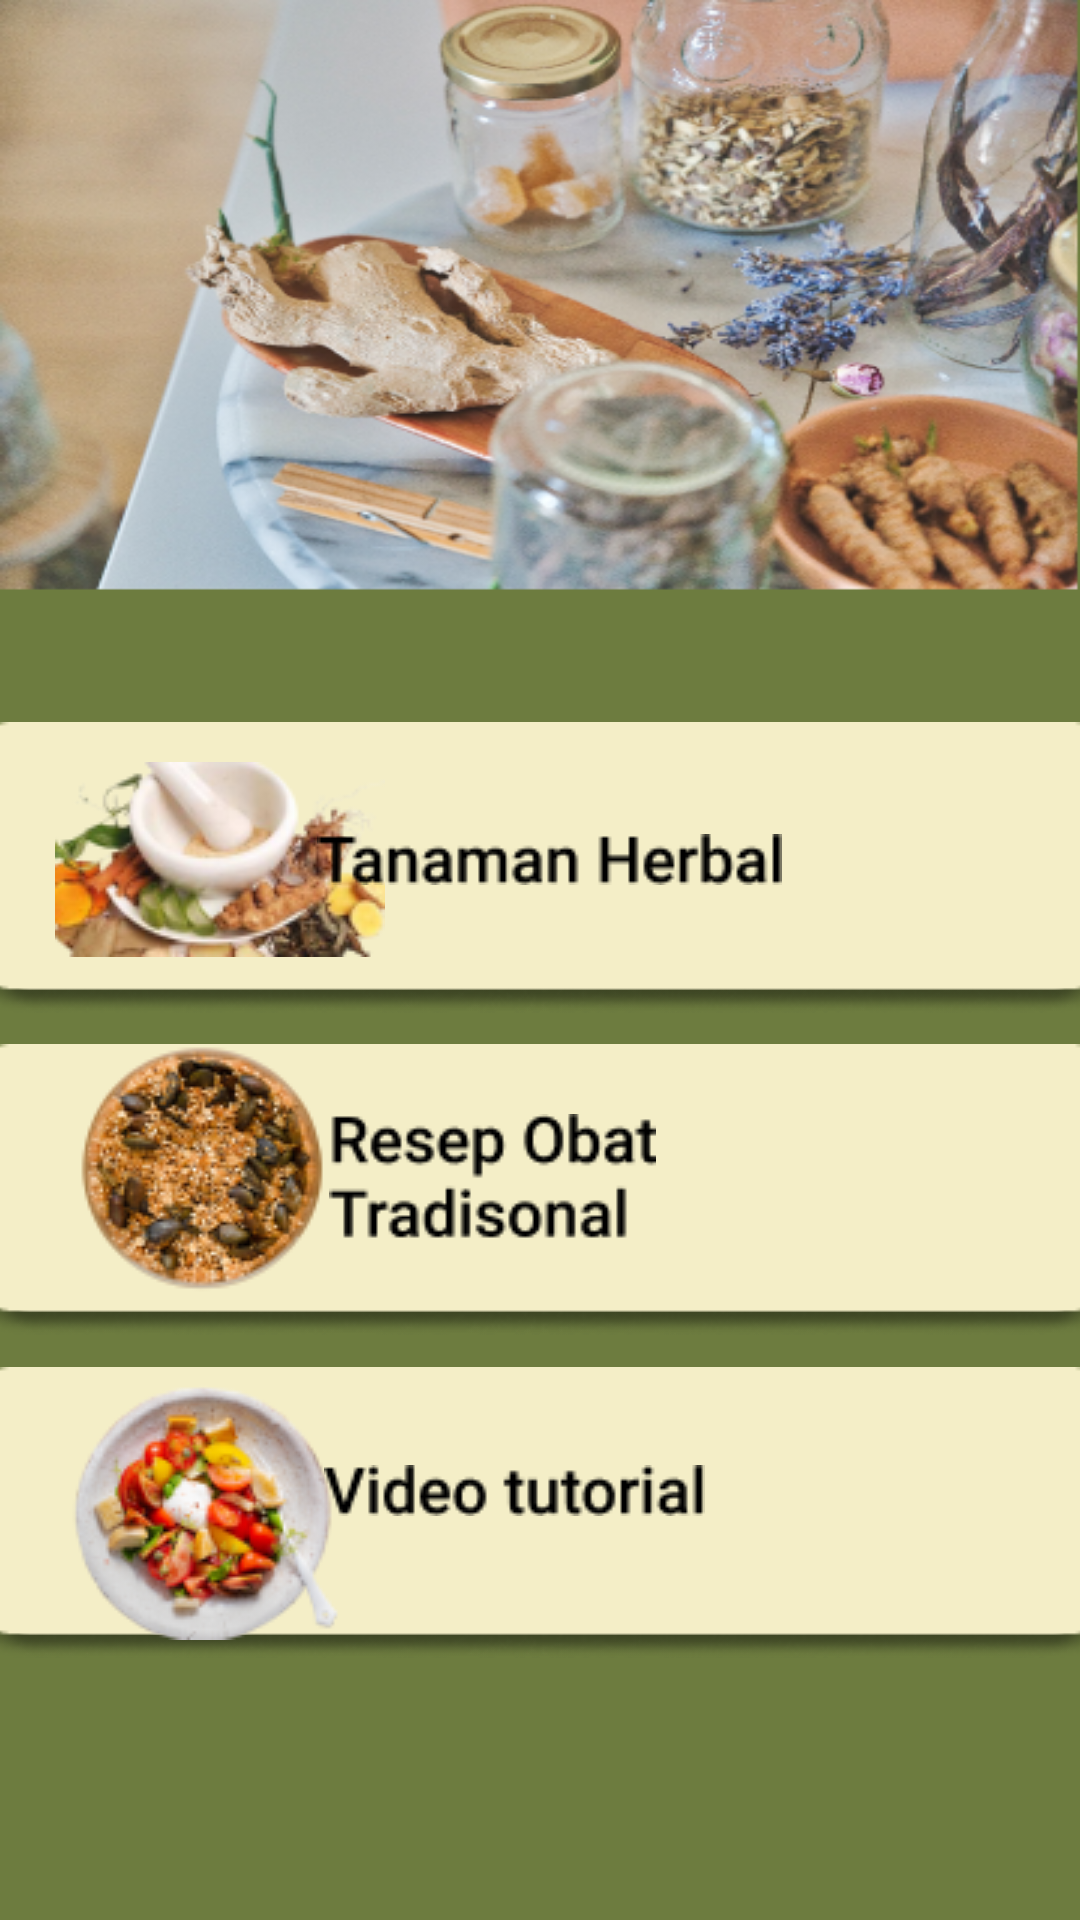

Reconstruct the res/layout file that produces this screen, plus the resources it refers to.
<!-- AndroidManifest.xml: application theme Theme.MacroChallenggw -->
<!-- res/layout/activity_category.xml -->
<?xml version="1.0" encoding="utf-8"?>
<androidx.constraintlayout.widget.ConstraintLayout xmlns:android="http://schemas.android.com/apk/res/android"
    xmlns:app="http://schemas.android.com/apk/res-auto"
    xmlns:tools="http://schemas.android.com/tools"
    android:layout_width="match_parent"
    android:layout_height="match_parent"
    tools:context=".category"
    android:background="@drawable/bgcategory">

    <ImageButton
        android:id="@+id/tanamanherbal"
        android:layout_width="367dp"
        android:layout_height="97dp"
        android:background="@drawable/rectangle"
        app:layout_constraintBottom_toBottomOf="parent"
        app:layout_constraintEnd_toEndOf="parent"
        app:layout_constraintStart_toStartOf="parent"
        app:layout_constraintTop_toTopOf="parent"
        app:layout_constraintVertical_bias="0.443"
        app:srcCompat="@drawable/rectangle"
        tools:ignore="SpeakableTextPresentCheck,SpeakableTextPresentCheck" />

    <ImageButton
        android:id="@+id/buttonvideo"
        android:layout_width="367dp"
        android:layout_height="97dp"
        android:background="@drawable/rectangle"
        app:layout_constraintBottom_toBottomOf="parent"
        app:layout_constraintEnd_toEndOf="parent"
        app:layout_constraintStart_toStartOf="parent"
        app:layout_constraintTop_toTopOf="parent"
        app:layout_constraintVertical_bias="0.839"
        app:srcCompat="@drawable/rectangle"
        tools:ignore="SpeakableTextPresentCheck,SpeakableTextPresentCheck" />

    <ImageButton
        android:id="@+id/resep"
        android:layout_width="367dp"
        android:layout_height="97dp"
        android:background="@drawable/rectangle"
        app:layout_constraintBottom_toBottomOf="parent"
        app:layout_constraintEnd_toEndOf="parent"
        app:layout_constraintStart_toStartOf="parent"
        app:layout_constraintTop_toTopOf="parent"
        app:layout_constraintVertical_bias="0.641"
        app:srcCompat="@drawable/rectangle"
        tools:ignore="SpeakableTextPresentCheck,SpeakableTextPresentCheck" />

    <ImageView
        android:id="@+id/imageView"
        android:layout_width="wrap_content"
        android:layout_height="wrap_content"
        app:layout_constraintBottom_toBottomOf="parent"
        app:layout_constraintEnd_toEndOf="parent"
        app:layout_constraintHorizontal_bias="0.071"
        app:layout_constraintStart_toStartOf="parent"
        app:layout_constraintTop_toTopOf="parent"
        app:layout_constraintVertical_bias="0.629"
        app:srcCompat="@drawable/resep" />

    <ImageView
        android:id="@+id/imageView2"
        android:layout_width="wrap_content"
        android:layout_height="wrap_content"
        app:layout_constraintBottom_toBottomOf="parent"
        app:layout_constraintEnd_toEndOf="parent"
        app:layout_constraintHorizontal_bias="0.073"
        app:layout_constraintStart_toStartOf="parent"
        app:layout_constraintTop_toTopOf="parent"
        app:layout_constraintVertical_bias="0.442"
        app:srcCompat="@drawable/tanaman" />

    <ImageView
        android:id="@+id/imageView3"
        android:layout_width="wrap_content"
        android:layout_height="wrap_content"
        app:layout_constraintBottom_toBottomOf="parent"
        app:layout_constraintEnd_toEndOf="parent"
        app:layout_constraintHorizontal_bias="0.088"
        app:layout_constraintStart_toStartOf="parent"
        app:layout_constraintTop_toTopOf="parent"
        app:layout_constraintVertical_bias="0.821"
        app:srcCompat="@drawable/video" />

    <ImageView
        android:id="@+id/imageView4"
        android:layout_width="wrap_content"
        android:layout_height="wrap_content"
        app:layout_constraintBottom_toBottomOf="parent"
        app:layout_constraintEnd_toEndOf="parent"
        app:layout_constraintHorizontal_bias="0.515"
        app:layout_constraintStart_toStartOf="parent"
        app:layout_constraintTop_toTopOf="parent"
        app:layout_constraintVertical_bias="0.446"
        app:srcCompat="@drawable/texttanaman" />

    <ImageView
        android:id="@+id/imageView5"
        android:layout_width="wrap_content"
        android:layout_height="wrap_content"
        app:layout_constraintBottom_toBottomOf="parent"
        app:layout_constraintEnd_toEndOf="parent"
        app:layout_constraintHorizontal_bias="0.437"
        app:layout_constraintStart_toStartOf="parent"
        app:layout_constraintTop_toTopOf="parent"
        app:layout_constraintVertical_bias="0.621"
        app:srcCompat="@drawable/textresep" />

    <ImageView
        android:id="@+id/imageView6"
        android:layout_width="wrap_content"
        android:layout_height="wrap_content"
        app:layout_constraintBottom_toBottomOf="parent"
        app:layout_constraintEnd_toEndOf="parent"
        app:layout_constraintHorizontal_bias="0.464"
        app:layout_constraintStart_toStartOf="parent"
        app:layout_constraintTop_toTopOf="parent"
        app:layout_constraintVertical_bias="0.784"
        app:srcCompat="@drawable/textvideo" />
</androidx.constraintlayout.widget.ConstraintLayout>
<!-- resources referenced by this layout -->
<resources>
  <!-- drawable bgcategory: png bitmap (drawable, 242612 bytes) -->
  <!-- drawable rectangle: png bitmap (drawable, 3715 bytes) -->
  <!-- drawable resep: png bitmap (drawable, 17520 bytes) -->
  <!-- drawable tanaman: png bitmap (drawable, 17701 bytes) -->
  <!-- drawable textresep: png bitmap (drawable, 1996 bytes) -->
  <!-- drawable texttanaman: png bitmap (drawable, 1116 bytes) -->
  <!-- drawable textvideo: png bitmap (drawable, 1127 bytes) -->
  <!-- drawable video: png bitmap (drawable, 17749 bytes) -->
  <style name="Theme.MacroChallenggw" parent="Theme.MaterialComponents.DayNight.DarkActionBar">
          
          <item name="colorPrimary">@color/purple_500</item>
          <item name="colorPrimaryVariant">@color/purple_700</item>
          <item name="colorOnPrimary">@color/white</item>
          
          <item name="colorSecondary">@color/teal_200</item>
          <item name="colorSecondaryVariant">@color/teal_700</item>
          <item name="colorOnSecondary">@color/black</item>
          
          <item name="android:statusBarColor" tools:targetApi="l">?attr/colorPrimaryVariant</item>
          
      </style>
  <!-- not gathered from this repository: default colours our renderer supplied (Android Studio template values) -->
  <color name="purple_500">#FF6200EE</color>
  <color name="purple_700">#FF3700B3</color>
  <color name="teal_200">#FF03DAC5</color>
  <color name="teal_700">#FF018786</color>
  <color name="black">#FF000000</color>
  <color name="white">#FFFFFFFF</color>
</resources>
